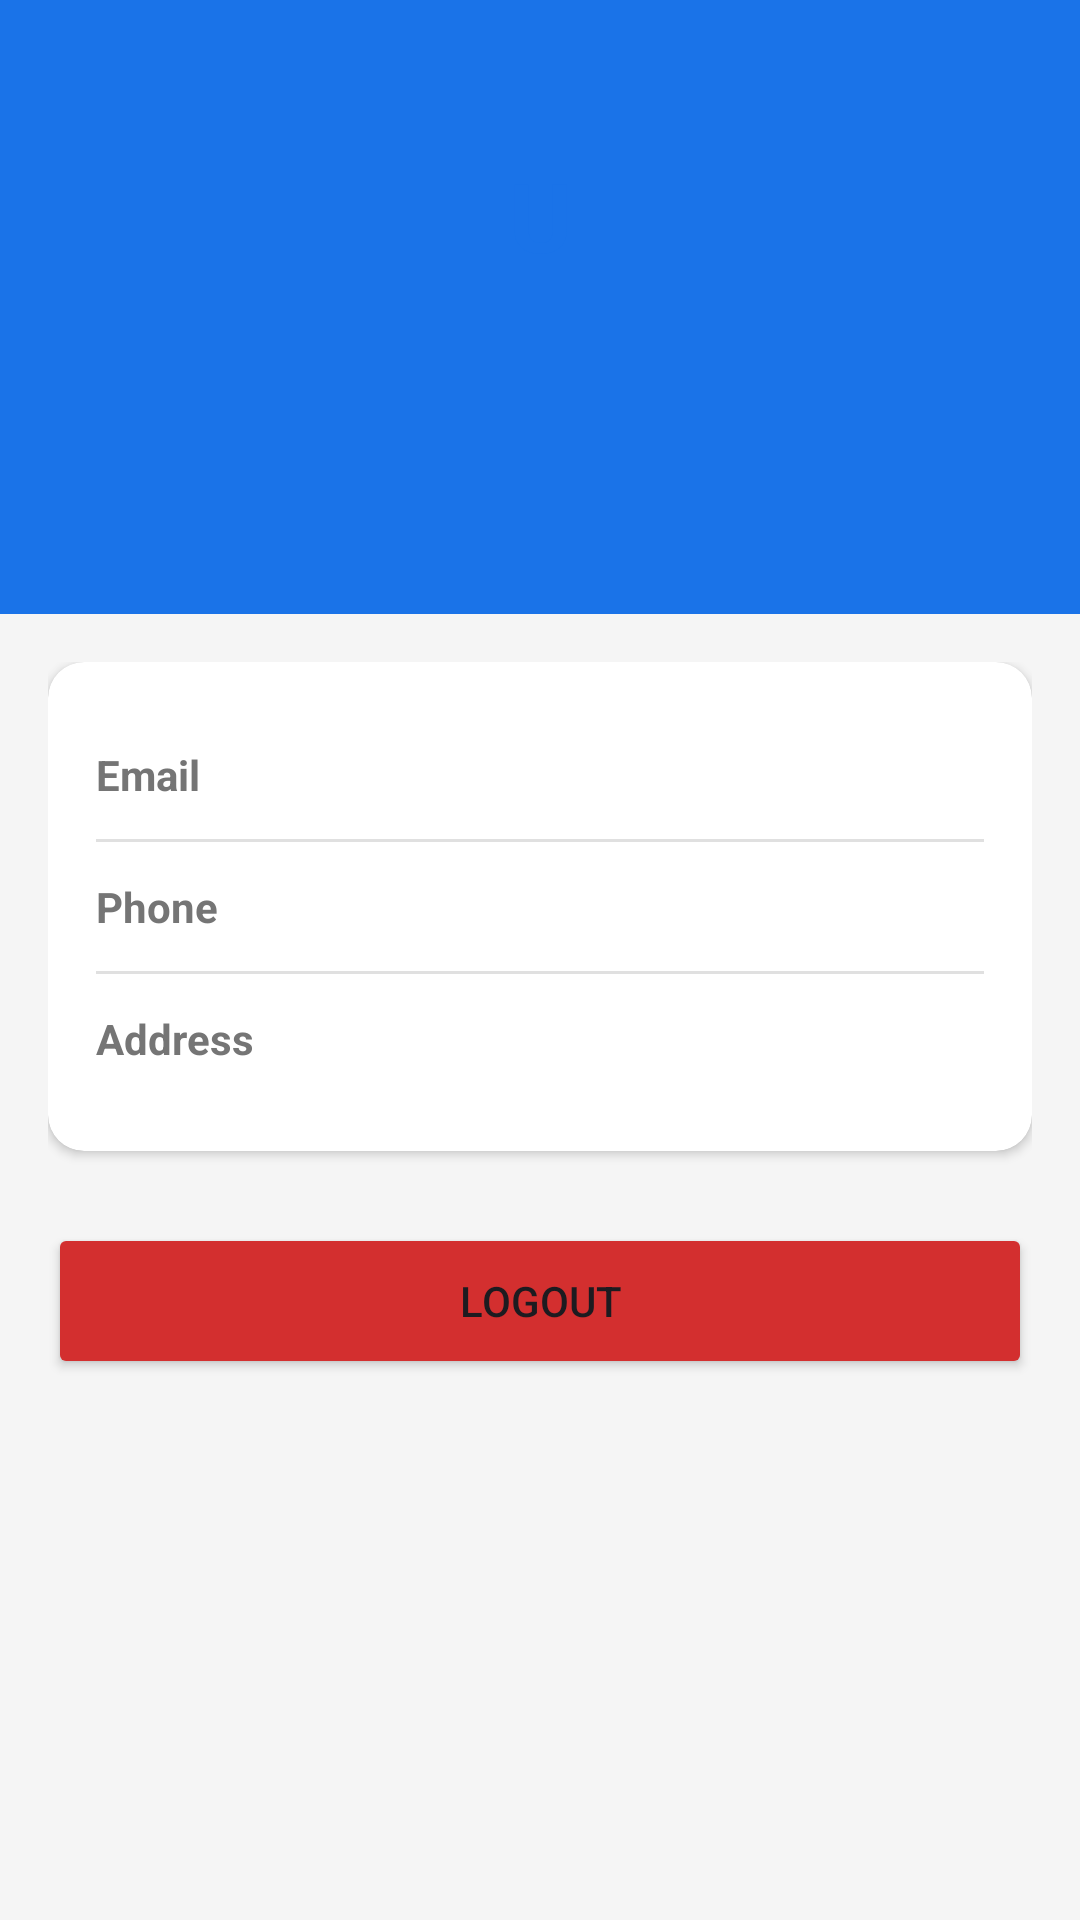

Reconstruct the res/layout file that produces this screen, plus the resources it refers to.
<!-- AndroidManifest.xml: application theme Theme.PRM392Front -->
<!-- res/layout/activity_profile.xml -->
<?xml version="1.0" encoding="utf-8"?>
<LinearLayout xmlns:android="http://schemas.android.com/apk/res/android"
    android:layout_width="match_parent"
    android:layout_height="match_parent"
    android:orientation="vertical"
    android:background="@color/background">

    
    <LinearLayout
        android:layout_width="match_parent"
        android:layout_height="wrap_content"
        android:orientation="vertical"
        android:gravity="center"
        android:padding="32dp"
        android:background="@color/primary">

        <TextView
            android:id="@+id/tvProfileInitial"
            android:layout_width="80dp"
            android:layout_height="80dp"
            android:gravity="center"
            android:textSize="32sp"
            android:textStyle="bold"
            android:textColor="@color/primary"
            android:background="@drawable/circle_white"
            android:layout_marginBottom="12dp"
            android:text="@string/U"/>

        <TextView
            android:id="@+id/tvProfileName"
            android:layout_width="wrap_content"
            android:layout_height="wrap_content"
            android:textSize="20sp"
            android:textStyle="bold"
            android:textColor="#FFFFFF"/>

        <TextView
            android:id="@+id/tvProfileRole"
            android:layout_width="wrap_content"
            android:layout_height="wrap_content"
            android:textSize="13sp"
            android:textColor="#CCFFFFFF"
            android:layout_marginTop="4dp"/>
    </LinearLayout>

    
    <ScrollView android:layout_width="match_parent" android:layout_height="0dp" android:layout_weight="1">
        <LinearLayout android:layout_width="match_parent" android:layout_height="wrap_content"
            android:orientation="vertical" android:padding="16dp">

            <androidx.cardview.widget.CardView
                xmlns:app="http://schemas.android.com/apk/res-auto"
                android:layout_width="match_parent" android:layout_height="wrap_content"
                app:cardCornerRadius="12dp" app:cardElevation="2dp">

                <LinearLayout android:layout_width="match_parent" android:layout_height="wrap_content"
                    android:orientation="vertical" android:padding="16dp">

                    
                    <LinearLayout android:layout_width="match_parent" android:layout_height="wrap_content"
                        android:orientation="horizontal" android:paddingVertical="12dp">
                        <TextView android:layout_width="80dp" android:layout_height="wrap_content"
                            android:text="@string/email" android:textStyle="bold" android:textColor="@color/text_secondary"/>
                        <TextView android:id="@+id/tvProfileEmail"
                            android:layout_width="0dp" android:layout_height="wrap_content" android:layout_weight="1"
                            android:textColor="@color/text_primary"/>
                    </LinearLayout>
                    <View android:layout_width="match_parent" android:layout_height="1dp" android:background="@color/divider"/>

                    
                    <LinearLayout android:layout_width="match_parent" android:layout_height="wrap_content"
                        android:orientation="horizontal" android:paddingVertical="12dp">
                        <TextView android:layout_width="80dp" android:layout_height="wrap_content"
                            android:text="@string/phone" android:textStyle="bold" android:textColor="@color/text_secondary"/>
                        <TextView android:id="@+id/tvProfilePhone"
                            android:layout_width="0dp" android:layout_height="wrap_content" android:layout_weight="1"
                            android:textColor="@color/text_primary"/>
                    </LinearLayout>
                    <View android:layout_width="match_parent" android:layout_height="1dp" android:background="@color/divider"/>

                    
                    <LinearLayout android:layout_width="match_parent" android:layout_height="wrap_content"
                        android:orientation="horizontal" android:paddingVertical="12dp">
                        <TextView android:layout_width="80dp" android:layout_height="wrap_content"
                            android:text="@string/address" android:textStyle="bold" android:textColor="@color/text_secondary"/>
                        <TextView android:id="@+id/tvProfileAddress"
                            android:layout_width="0dp" android:layout_height="wrap_content" android:layout_weight="1"
                            android:textColor="@color/text_primary"/>
                    </LinearLayout>
                </LinearLayout>
            </androidx.cardview.widget.CardView>

            <Button android:id="@+id/btnLogout"
                android:layout_width="match_parent" android:layout_height="52dp"
                android:text="@string/logout"
                android:backgroundTint="@color/error"
                android:layout_marginTop="24dp"/>
        </LinearLayout>
    </ScrollView>
</LinearLayout>
<!-- resources referenced by this layout -->
<resources>
  <color name="background">#F5F5F5</color>
  <color name="divider">#E0E0E0</color>
  <color name="error">#D32F2F</color>
  <color name="primary">#1A73E8</color>
  <color name="text_primary">#212121</color>
  <color name="text_secondary">#757575</color>
  <string name="U">U</string>
  <string name="address">Address</string>
  <string name="email">Email</string>
  <string name="logout">Logout</string>
  <string name="phone">Phone</string>
  <style name="Theme.PRM392Front" parent="Base.Theme.PRM392Front" />
  <style name="Base.Theme.PRM392Front" parent="Theme.Material3.DayNight.NoActionBar">
          
          
      </style>
</resources>
